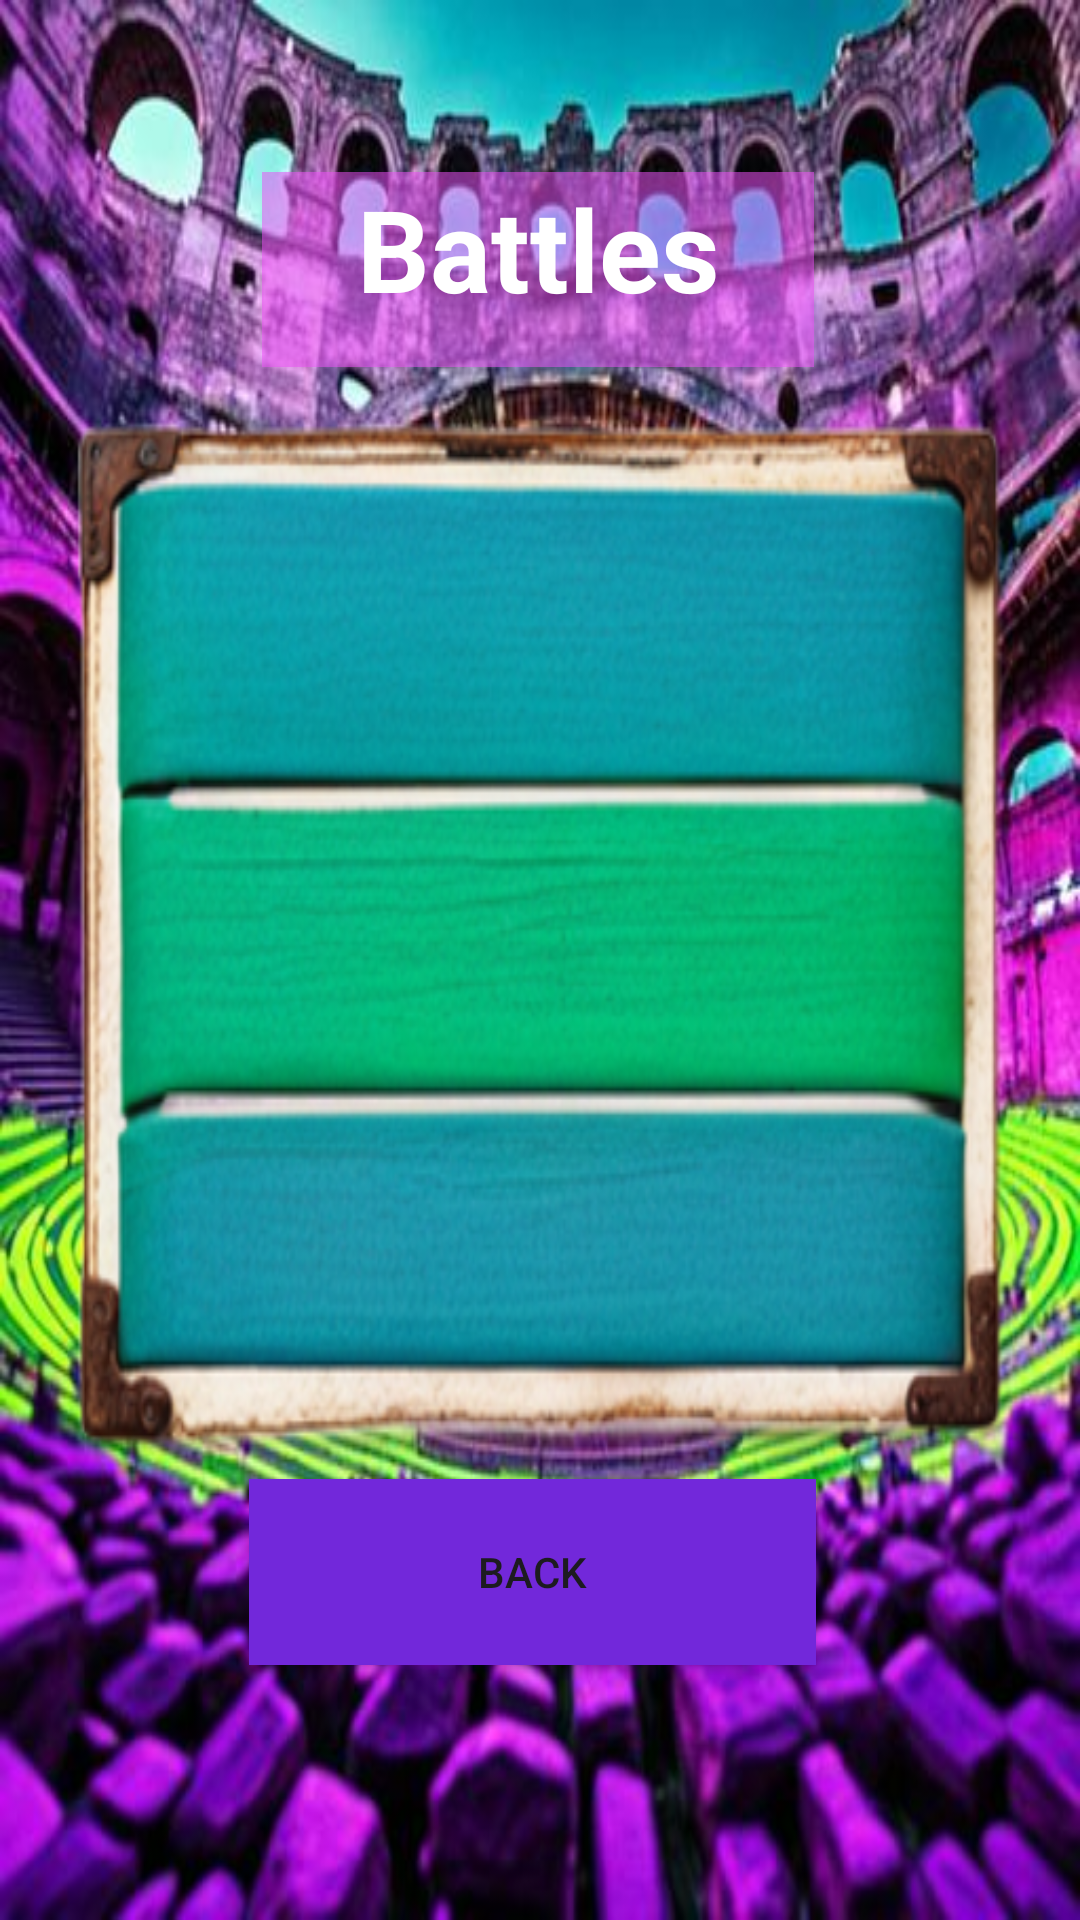

The Android layout XML behind this screen, and the referenced resources:
<!-- AndroidManifest.xml: application theme Theme.Sk8_random_trick -->
<!-- res/layout/activity_list_name.xml -->
<?xml version="1.0" encoding="utf-8"?>
<androidx.constraintlayout.widget.ConstraintLayout xmlns:android="http://schemas.android.com/apk/res/android"
    xmlns:app="http://schemas.android.com/apk/res-auto"
    xmlns:tools="http://schemas.android.com/tools"
    android:layout_width="match_parent"
    android:layout_height="match_parent"
    android:background="@drawable/listname"
    tools:context=".ActivityListName">


    <Button
        android:id="@+id/buttoback"
        android:layout_width="189dp"
        android:layout_height="62dp"
        android:background="@color/button"
        android:text="back"
        app:layout_constraintBottom_toBottomOf="parent"
        app:layout_constraintEnd_toEndOf="parent"
        app:layout_constraintHorizontal_bias="0.486"
        app:layout_constraintStart_toStartOf="parent"
        app:layout_constraintTop_toTopOf="parent"
        app:layout_constraintVertical_bias="0.853" />

    <ScrollView
        android:id="@+id/scrollView2"
        android:layout_width="304dp"
        android:layout_height="183dp"
        android:background="@color/bgbattle"
        android:maxHeight="486dp"
        app:layout_constraintBottom_toTopOf="@+id/buttoback"
        app:layout_constraintEnd_toEndOf="parent"
        app:layout_constraintHorizontal_bias="0.495"
        app:layout_constraintStart_toStartOf="parent"
        app:layout_constraintTop_toTopOf="parent"
        app:layout_constraintVertical_bias="0.63">


            <TableLayout
                android:id="@+id/tablepares"
                android:layout_width="wrap_content"
                android:layout_height="wrap_content"
                android:dividerHeight="1dp"
                android:padding="8dp"
                android:showDividers="middle"
                android:textAlignment="center"
                app:flow_horizontalAlign="center"
                app:layout_constraintBottom_toTopOf="@+id/buttoback"
                app:layout_constraintEnd_toEndOf="parent"
                app:layout_constraintHorizontal_bias="0.533"
                app:layout_constraintStart_toStartOf="parent"
                app:layout_constraintTop_toTopOf="parent"
                app:layout_constraintVertical_bias="0.12">

            </TableLayout>
    </ScrollView>

    <TextView
        android:id="@+id/textView"
        android:layout_width="184dp"
        android:layout_height="65dp"
        android:background="#88EC51F6"
        android:text="Battles"
        android:textAlignment="center"
        android:textColor="#FFFFFF"
        android:textSize="38sp"
        android:textStyle="bold"
        app:layout_constraintBottom_toTopOf="@+id/scrollView2"
        app:layout_constraintEnd_toEndOf="parent"
        app:layout_constraintHorizontal_bias="0.497"
        app:layout_constraintStart_toStartOf="parent"
        app:layout_constraintTop_toTopOf="parent"
        app:layout_constraintVertical_bias="0.439" />

</androidx.constraintlayout.widget.ConstraintLayout>
<!-- resources referenced by this layout -->
<resources>
  <color name="bgbattle" />
  <color name="button">#7228DA</color>
  <!-- drawable listname: png bitmap (drawable, 550882 bytes) -->
  <style name="Theme.Sk8_random_trick" parent="Base.Theme.Sk8_random_trick" />
  <style name="Base.Theme.Sk8_random_trick" parent="Theme.Material3.DayNight.NoActionBar">
          
          
      </style>
</resources>
